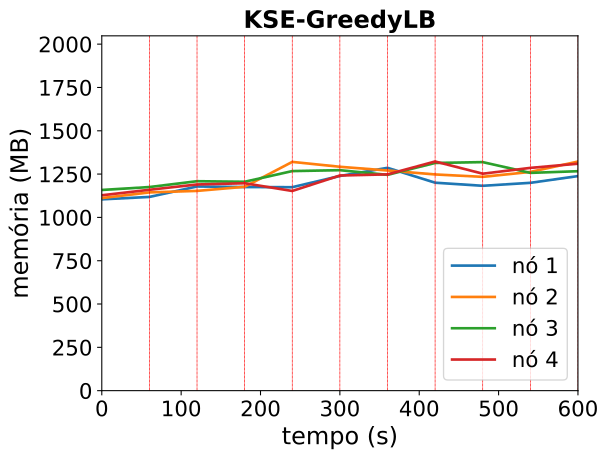

The data file committed next to this chart (first rows):
timestamp, ppgcc-m02_pod_amount, ppgcc-m02_memory, ppgcc-m02_cpu, ppgcc-m03_pod_amount, ppgcc-m03_memory, ppgcc-m03_cpu, ppgcc-m04_pod_amount, ppgcc-m04_memory, ppgcc-m04_cpu, ppgcc-m05_pod_amount, ppgcc-m05_memory, ppgcc-m05_cpu
0, 5, 1130740, 50257495, 5, 1138288, 33444936, 5, 1186180, 49874046, 5, 1154756, 33720500
60, 5, 1144996, 65857320, 5, 1171816, 47753943, 5, 1203472, 41302335, 5, 1187228, 48344209
120, 2, 1206772, 112840428, 0, 1180660, 42249077, 1, 1237924, 50634813, 3, 1218644, 49398501
180, 4, 1203380, 257527804, 5, 1204948, 247680918, 5, 1234624, 224523485, 4, 1225904, 136063819
240, 1, 1202588, 176097205, 3, 1352128, 136155206, 3, 1297720, 88598939, 1, 1180232, 48107010
300, 4, 1268852, 310469957, 4, 1323188, 181721870, 3, 1303132, 174252409, 4, 1271576, 207432217
360, 2, 1317032, 235439475, 2, 1301268, 71770783, 2, 1275544, 156814559, 3, 1278308, 127440405
420, 3, 1229120, 306478808, 3, 1277904, 154277799, 4, 1345768, 225279806, 3, 1354452, 205849288
480, 3, 1210800, 283332444, 3, 1263648, 120529951, 3, 1350772, 183513497, 3, 1282360, 170177434
540, 2, 1228356, 322336292, 5, 1292820, 186678814, 3, 1287148, 179098438, 3, 1316680, 145860728
600, 2, 1268220, 344034166, 2, 1354068, 131150764, 3, 1297048, 159314994, 5, 1341492, 211513399
